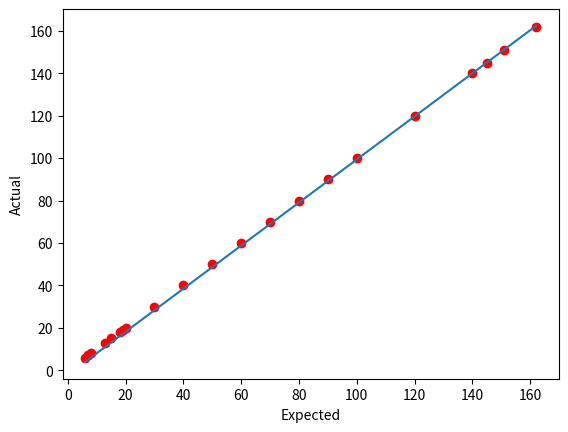

Source code (Python):
import matplotlib.pyplot as plt
import numpy as np

data = [(2, 6), (3, 7), (4, 7), (5, 8), (10, 13), (12, 15), (15, 18), (18, 19), (20, 20), (30, 30), (40, 40), (50, 50), (60, 60), (70, 70), (80, 80), (90, 90), (100, 100), (120, 120), (140, 140), (145, 145), (150, 151), (160, 162)]
expected = []
actual = []
for (a, b) in data:
    expected.append(a)
    actual.append(b)


fit = np.polyfit(actual, expected, 1)
fit_fn = np.poly1d(fit)

plt.plot(actual, actual, 'ro', actual, fit_fn(actual))
plt.xlabel("Expected")
plt.ylabel("Actual")
plt.show()
